Labelled photos from "dataset", an image-classification folder in aaryan-purohit-2465/Melanoma-Classifier-. The possible labels are: intermediate, thick, thin.

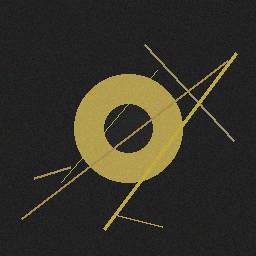
Label: intermediate

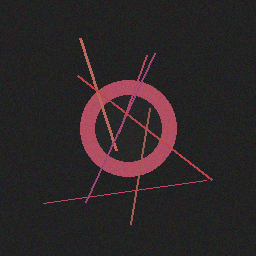
Label: thick

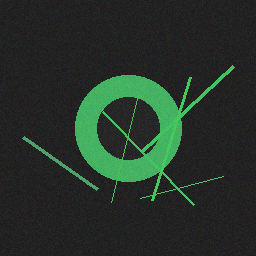
Label: thin

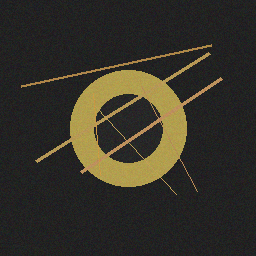
Label: intermediate

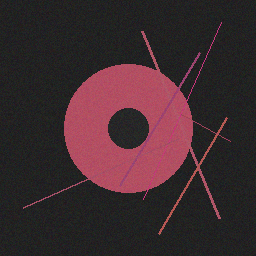
Label: thick

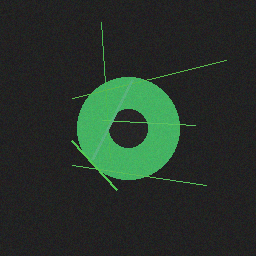
Label: thin
